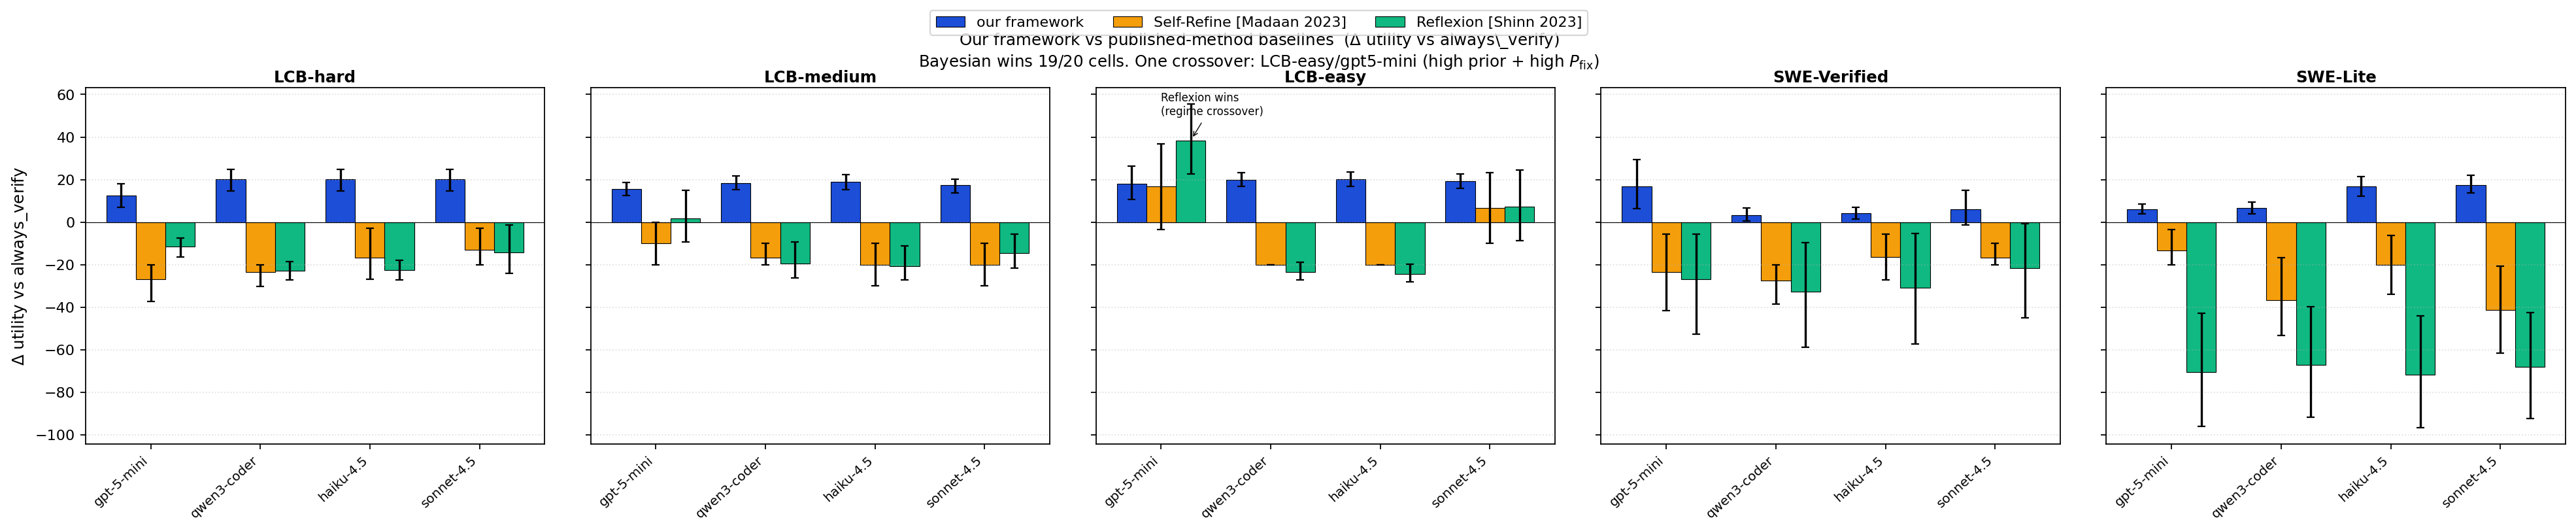

The table this chart was drawn from, first rows:
cell, generator, best_bayes_delta, best_bayes_ci_lo, best_bayes_ci_hi, best_bayes_source, selfrefine_delta, selfrefine_ci_lo, selfrefine_ci_hi, reflexion_delta, reflexion_ci_lo, reflexion_ci_hi, bayes_beats_srf, bayes_beats_rx
LCB-hard, gpt5_mini, +12.55, +7.03, +18.07, bayesian_greedy, -26.90, -37.24, -20.00, -11.41, -16.24, -7.55, yes, yes
LCB-hard, qwen3_coder, +20.28, +14.76, +24.69, bayesian_greedy, -23.45, -30.34, -20.00, -22.76, -27.10, -18.41, yes, yes
LCB-hard, haiku45, +20.28, +14.76, +24.69, bayesian_greedy, -16.55, -26.90, -2.76, -22.52, -27.10, -17.93, yes, yes
LCB-hard, sonnet45, +20.28, +14.76, +24.69, bayesian_greedy, -13.10, -20.00, -2.76, -14.17, -23.97, -1.41, yes, yes
LCB-medium, gpt5_mini, +15.56, +12.36, +18.76, bayesian_greedy, -10.00, -20.00, +0.00, +1.77, -9.17, +15.10, yes, yes
LCB-medium, qwen3_coder, +18.40, +15.20, +21.60, bayesian_greedy, -16.67, -20.00, -10.00, -19.43, -26.27, -9.20, yes, yes
LCB-medium, haiku45, +19.07, +15.42, +22.31, bayesian_greedy, -20.00, -30.00, -10.00, -20.60, -27.20, -11.13, yes, yes
LCB-medium, sonnet45, +17.33, +13.78, +20.18, bayesian_greedy, -20.00, -30.00, -10.00, -14.53, -21.60, -5.53, yes, yes
LCB-easy, gpt5_mini, +17.98, +10.52, +26.41, bayesian_DP (measured kernel), +16.67, -3.33, +36.67, +38.37, +22.63, +55.50, yes, no
LCB-easy, qwen3_coder, +19.77, +16.87, +23.16, bayesian_greedy, -20.00, -20.00, -20.00, -23.47, -27.20, -18.80, yes, yes
LCB-easy, haiku45, +20.26, +16.87, +23.65, bayesian_greedy, -20.00, -20.00, -20.00, -24.40, -28.13, -19.73, yes, yes
LCB-easy, sonnet45, +19.29, +15.90, +22.68, bayesian_greedy, +6.67, -10.00, +23.33, +7.17, -8.80, +24.53, yes, yes
SWE-Verified, gpt5_mini, +16.80, +6.27, +29.40, bayesian_DP (measured kernel), -23.57, -41.43, -5.71, -26.96, -52.68, -5.54, yes, yes
SWE-Verified, qwen3_coder, +3.34, +0.59, +6.62, bayesian_greedy, -27.41, -38.52, -20.00, -32.78, -58.70, -9.63, yes, yes
SWE-Verified, haiku45, +4.17, +1.50, +6.83, bayesian_greedy, -16.43, -27.14, -5.71, -30.89, -57.14, -5.18, yes, yes
SWE-Verified, sonnet45, +6.17, -1.23, +15.10, bayesian_DP (measured kernel), -16.67, -20.00, -10.00, -21.67, -45.00, -0.67, yes, yes
SWE-Lite, gpt5_mini, +6.19, +3.85, +8.53, bayesian_greedy, -13.33, -20.00, -3.33, -70.50, -96.00, -42.67, yes, yes
SWE-Lite, qwen3_coder, +6.67, +4.00, +9.44, bayesian_greedy, -36.67, -53.33, -16.67, -67.00, -91.67, -39.67, yes, yes
SWE-Lite, haiku45, +16.75, +12.06, +21.44, bayesian_DP (measured kernel), -20.00, -33.79, -6.21, -71.55, -96.55, -43.97, yes, yes
SWE-Lite, sonnet45, +17.57, +13.65, +22.13, bayesian_greedy, -41.33, -61.67, -20.67, -68.00, -92.17, -42.50, yes, yes
